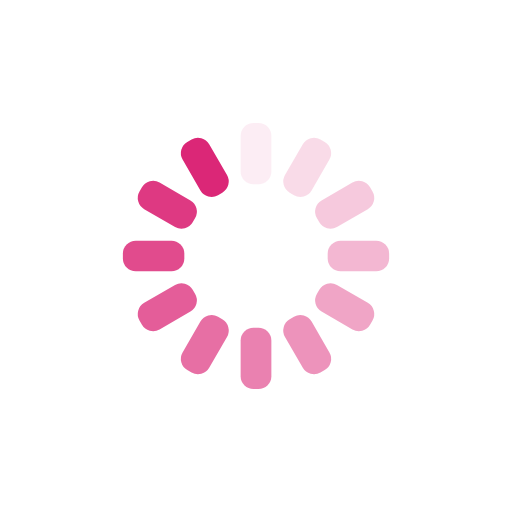
t = 0.00 s
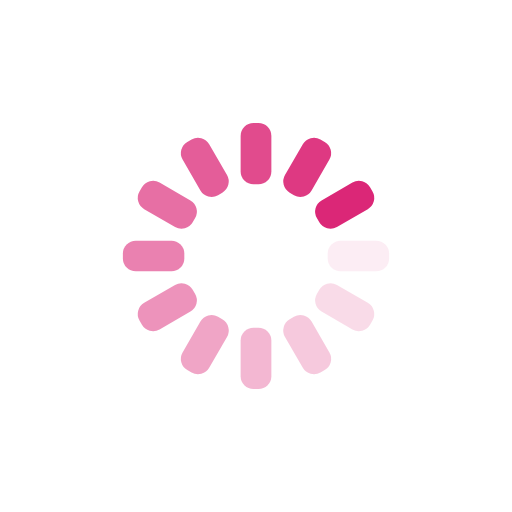
t = 0.25 s
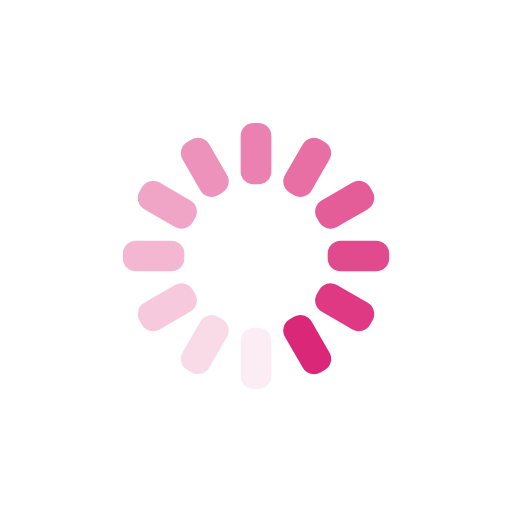
t = 0.50 s
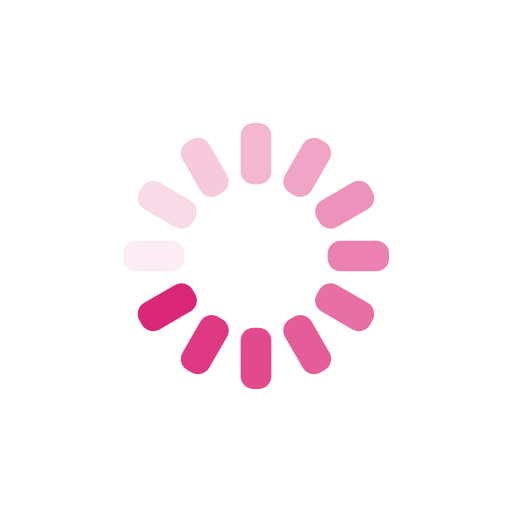
t = 0.75 s

The animated SVG that drew these frames (rendered in a browser with its animation timeline set to each time). Animation: 12 SMIL elements (animate=12); one cycle of 1.00 s, repeats indefinitely.

<svg xmlns="http://www.w3.org/2000/svg" xmlns:xlink="http://www.w3.org/1999/xlink" style="margin:auto;background:transparent;display:block;" width="200px" height="200px" viewBox="0 0 100 100" preserveAspectRatio="xMidYMid">
<g transform="rotate(0 50 50)">
  <rect x="47" y="24" rx="2.52" ry="2.52" width="6" height="12" fill="#DB2777">
    <animate attributeName="opacity" values="1;0" keyTimes="0;1" dur="1s" begin="-0.9166666666666666s" repeatCount="indefinite"></animate>
  </rect>
</g><g transform="rotate(30 50 50)">
  <rect x="47" y="24" rx="2.52" ry="2.52" width="6" height="12" fill="#DB2777">
    <animate attributeName="opacity" values="1;0" keyTimes="0;1" dur="1s" begin="-0.8333333333333334s" repeatCount="indefinite"></animate>
  </rect>
</g><g transform="rotate(60 50 50)">
  <rect x="47" y="24" rx="2.52" ry="2.52" width="6" height="12" fill="#DB2777">
    <animate attributeName="opacity" values="1;0" keyTimes="0;1" dur="1s" begin="-0.75s" repeatCount="indefinite"></animate>
  </rect>
</g><g transform="rotate(90 50 50)">
  <rect x="47" y="24" rx="2.52" ry="2.52" width="6" height="12" fill="#DB2777">
    <animate attributeName="opacity" values="1;0" keyTimes="0;1" dur="1s" begin="-0.6666666666666666s" repeatCount="indefinite"></animate>
  </rect>
</g><g transform="rotate(120 50 50)">
  <rect x="47" y="24" rx="2.52" ry="2.52" width="6" height="12" fill="#DB2777">
    <animate attributeName="opacity" values="1;0" keyTimes="0;1" dur="1s" begin="-0.5833333333333334s" repeatCount="indefinite"></animate>
  </rect>
</g><g transform="rotate(150 50 50)">
  <rect x="47" y="24" rx="2.52" ry="2.52" width="6" height="12" fill="#DB2777">
    <animate attributeName="opacity" values="1;0" keyTimes="0;1" dur="1s" begin="-0.5s" repeatCount="indefinite"></animate>
  </rect>
</g><g transform="rotate(180 50 50)">
  <rect x="47" y="24" rx="2.52" ry="2.52" width="6" height="12" fill="#DB2777">
    <animate attributeName="opacity" values="1;0" keyTimes="0;1" dur="1s" begin="-0.4166666666666667s" repeatCount="indefinite"></animate>
  </rect>
</g><g transform="rotate(210 50 50)">
  <rect x="47" y="24" rx="2.52" ry="2.52" width="6" height="12" fill="#DB2777">
    <animate attributeName="opacity" values="1;0" keyTimes="0;1" dur="1s" begin="-0.3333333333333333s" repeatCount="indefinite"></animate>
  </rect>
</g><g transform="rotate(240 50 50)">
  <rect x="47" y="24" rx="2.52" ry="2.52" width="6" height="12" fill="#DB2777">
    <animate attributeName="opacity" values="1;0" keyTimes="0;1" dur="1s" begin="-0.25s" repeatCount="indefinite"></animate>
  </rect>
</g><g transform="rotate(270 50 50)">
  <rect x="47" y="24" rx="2.52" ry="2.52" width="6" height="12" fill="#DB2777">
    <animate attributeName="opacity" values="1;0" keyTimes="0;1" dur="1s" begin="-0.16666666666666666s" repeatCount="indefinite"></animate>
  </rect>
</g><g transform="rotate(300 50 50)">
  <rect x="47" y="24" rx="2.52" ry="2.52" width="6" height="12" fill="#DB2777">
    <animate attributeName="opacity" values="1;0" keyTimes="0;1" dur="1s" begin="-0.08333333333333333s" repeatCount="indefinite"></animate>
  </rect>
</g><g transform="rotate(330 50 50)">
  <rect x="47" y="24" rx="2.52" ry="2.52" width="6" height="12" fill="#DB2777">
    <animate attributeName="opacity" values="1;0" keyTimes="0;1" dur="1s" begin="0s" repeatCount="indefinite"></animate>
  </rect>
</g>
</svg>